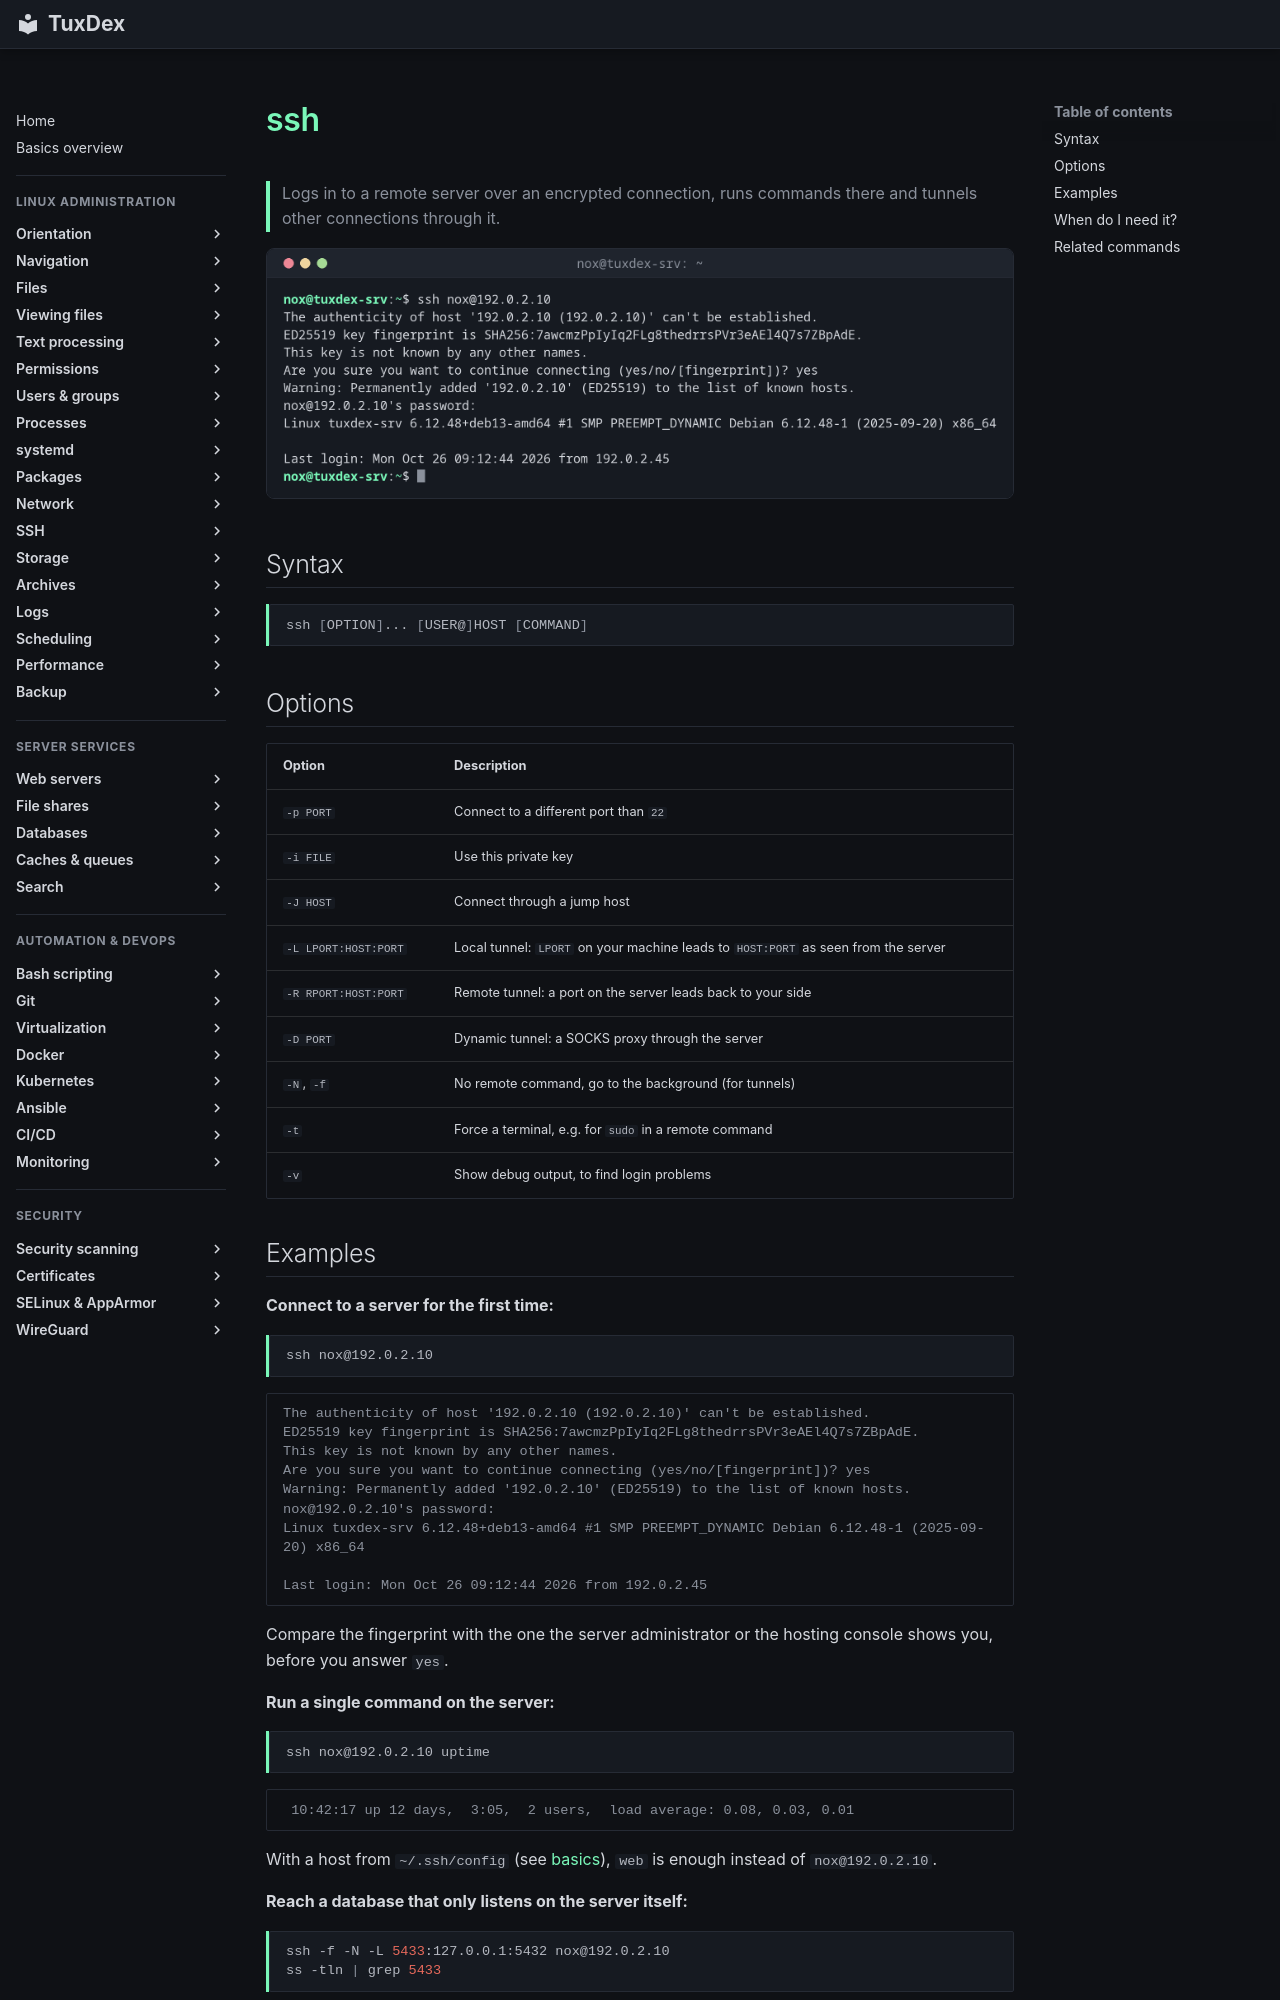

repository: Noxisan/tuxcodex · page: 12-ssh/ssh.en/index.html · generator: mkdocs

# ssh

> Logs in to a remote server over an encrypted connection, runs commands there and tunnels other connections through it.

![ssh output](../assets/screenshots/12-ssh/ssh.png)

## Syntax

```bash
ssh [OPTION]... [USER@]HOST [COMMAND]
```

## Options

| Option | Description |
|--------|-------------|
| `-p PORT` | Connect to a different port than `22` |
| `-i FILE` | Use this private key |
| `-J HOST` | Connect through a jump host |
| `-L LPORT:HOST:PORT` | Local tunnel: `LPORT` on your machine leads to `HOST:PORT` as seen from the server |
| `-R RPORT:HOST:PORT` | Remote tunnel: a port on the server leads back to your side |
| `-D PORT` | Dynamic tunnel: a SOCKS proxy through the server |
| `-N`, `-f` | No remote command, go to the background (for tunnels) |
| `-t` | Force a terminal, e.g. for `sudo` in a remote command |
| `-v` | Show debug output, to find login problems |
